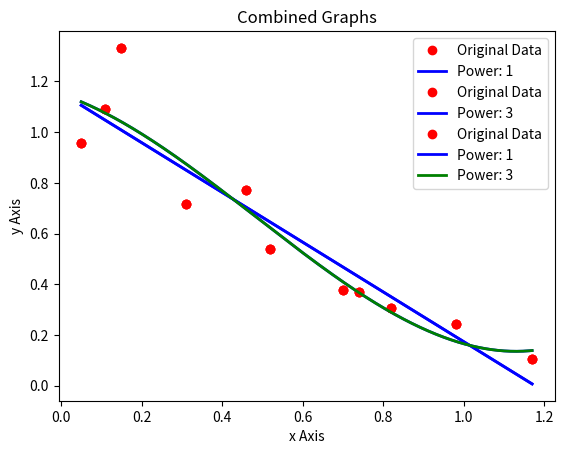

The matplotlib source for this figure:
import math
import matplotlib.pyplot as plt
import numpy as np

def Horner(x, coeffs): #Bring in Horner's Rule from homework 1
    poly = coeffs[len(coeffs) - 1] #Initially define poly as the last element in the array
    for i in range(len(coeffs) - 2, -1, -1): poly = poly * x + coeffs[i]#Loop backwards from the 2nd to last array element to the first and the value of the polynomial using Horner's Rule
    return poly

def LeastSquares(x, y, power):
    matA, matB = np.zeros((len(x), power + 1)), np.zeros((len(x), 1)) #Create matrixes of the appropriate size
    for i in range(len(x)): #Loop through the values of the x array
        matB[i][0] = y[i] #Fill in matrix B with data from the y array
        for j in range(power + 1): matA[i][j] = (x[i]) ** j #Loop through "matrix" A and set the current element as the corresponding value in the x array to the power of j
    transMatA = np.transpose(matA) #Transpose the matrix to get it in the correct orientation
    aTransDotA = np.dot(transMatA, matA) #Calculate the dot product of the transposed and non-transposed matrix A
    aTransDotB = np.dot(transMatA, matB) #Calculate the dot product of the transposed matrix A and matrix B
    return np.linalg.solve(aTransDotA, aTransDotB) #Calculate the coefficients by solving the matrixes and return them back

def PlotLeastSquares(x, y, power, showpoints = True, npoints = 500):
    coefficients = LeastSquares(x,y,power) #Get the needed coefficients using the LeastSquares function
    valuesX, valuesY = np.linspace(min(x), max(x), npoints), np.linspace(min(x), max(x), npoints) #Create npoints evenly divided x points to calculate y for, and a placeholder array for the y values
    for i in range(len(valuesX)): valuesY[i] = Horner(valuesX[i], coefficients) #Use Horner's to solve for the y values respective to x
    plt.title('Least Squares Curve Fitting of Degree {:d}'.format(power)) #Add a title and lable the axis for the plot
    plt.xlabel('x Axis')
    plt.ylabel('y Axis')
    if showpoints: plt.plot(x,y,'ro', label='Original Data') #Plot original data if indicated
    plt.plot(valuesX, valuesY, 'b', linewidth = 2, label = 'Power: ' + str(power)) #Add our x and y values with a lable indicating the power
    plt.legend()
    plt.show()
    return valuesX, valuesY #Return the x and y values we calculated to be displayed later in combination with the other plot

def main():
    x = np.array([.05, .11, .15, .31, .46, .52, .7, .74, .82, .98, 1.17])
    y = np.array([.956, 1.09, 1.332, .717, .771, .539, .378, .370, .306, .242, .104])

    '''
        Change the values of powerOne and powerTwo below in order to easily change the degree to solve for
    '''
    powerOne = 1 
    powerTwo = 3

    linCoeff = LeastSquares(x, y, powerOne) #Call LeastSquares with the x and y array and the power, return back the coefficient array
    print('The coefficients for a linear fit is: ', end = '')
    print(np.transpose(linCoeff)) #Since the array is returned with 1 column and several rows, transpose it so it prints nicer
    xValuesOne, yValuesOne = PlotLeastSquares(x, y, powerOne) #Pass the x and y array and the power to be plotted, return back the calculated x and y values for plotting again later

    cubCoeff = LeastSquares(x, y, powerTwo) #Call LeastSquares with the x and y array and the power, return back the coefficient array
    print('The coefficients for a cubic fit is: ', end = '')
    print(np.transpose(cubCoeff)) #Since the array is returned with 1 column and several rows, transpose it so it prints nicer
    xValuesTwo, yValuesTwo = PlotLeastSquares(x, y, powerTwo) #Pass the x and y array and the power to be plotted, return back the calculated x and y values for plotting again later
    
    plt.title('Combined Graphs') #Create a title and label the plot axis
    plt.xlabel('x Axis')
    plt.ylabel('y Axis')    
    plt.plot(x, y, 'ro', label = 'Original Data') #Add the original data to the plot
    plt.plot(xValuesOne, yValuesOne, 'b', linewidth = 2, label='Power: ' + str(powerOne)) #Add the first set of data to the plot with a respective label
    plt.plot(xValuesTwo, yValuesTwo, 'g', linewidth = 2, label='Power: ' + str(powerTwo)) #Add the second set of data to the plot with a respective label
    plt.legend()
    plt.show()

main()
